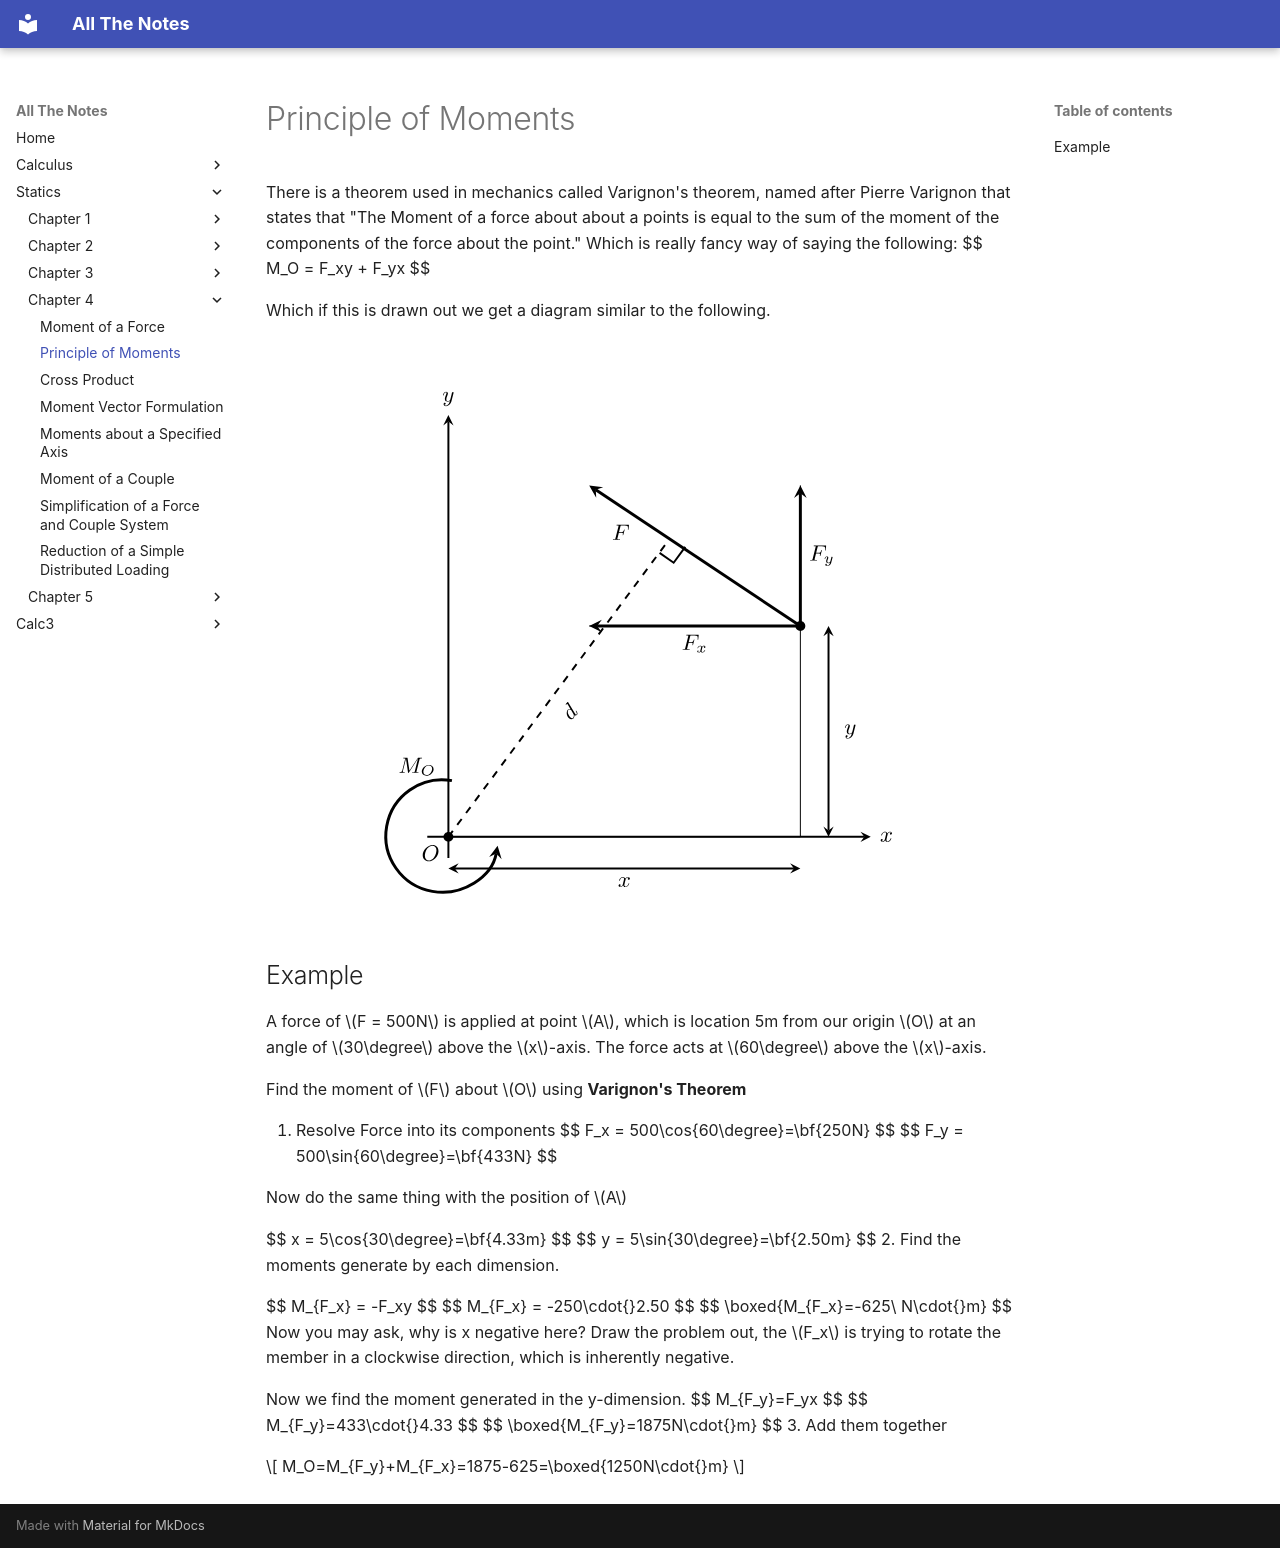

repository: DrainBamage9/noteTaking · page: Statics/Chapter 4/4.2 Principle of Moments/index.html · generator: mkdocs

# Principle of Moments

There is a theorem used in mechanics called Varignon's theorem, named after Pierre Varignon that states that "The Moment of a force about about a points is equal to the sum of the moment of the components of the force about the point." Which is really fancy way of saying the following:
$$
M_O = F_xy + F_yx
$$

Which if this is drawn out we get a diagram similar to the following.

![Varignon Diagram](img/varignonDiagram.svg){: style="width:75%; max-width:600px; display:block; margin: 0 auto" }
---
## Example

A force of $F = 500N$ is applied at point $A$, which is location 5m from our origin $O$ at an angle of $30\degree$ above the $x$-axis. The force acts at $60\degree$ above the $x$-axis.

Find the moment of $F$ about $O$ using **Varignon's Theorem**

1. Resolve Force into its components
$$
F_x = 500\cos{60\degree}=\bf{250N}
$$
$$
F_y = 500\sin{60\degree}=\bf{433N}
$$

Now do the same thing with the position of $A$

$$
x = 5\cos{30\degree}=\bf{4.33m}
$$
$$
y = 5\sin{30\degree}=\bf{2.50m}
$$
2. Find the moments generate by each dimension.

$$
M_{F_x} = -F_xy
$$
$$
M_{F_x} = -250\cdot{}2.50 
$$
$$
\boxed{M_{F_x}=-625\ N\cdot{}m}
$$
Now you may ask, why is x negative here? Draw the problem out, the $F_x$ is trying to rotate the member in a clockwise direction, which is inherently negative.

Now we find the moment generated in the y-dimension.
$$
M_{F_y}=F_yx
$$
$$
M_{F_y}=433\cdot{}4.33
$$
$$
\boxed{M_{F_y}=1875N\cdot{}m}
$$
3. Add them together

$$
M_O=M_{F_y}+M_{F_x}=1875-625=\boxed{1250N\cdot{}m}
$$
